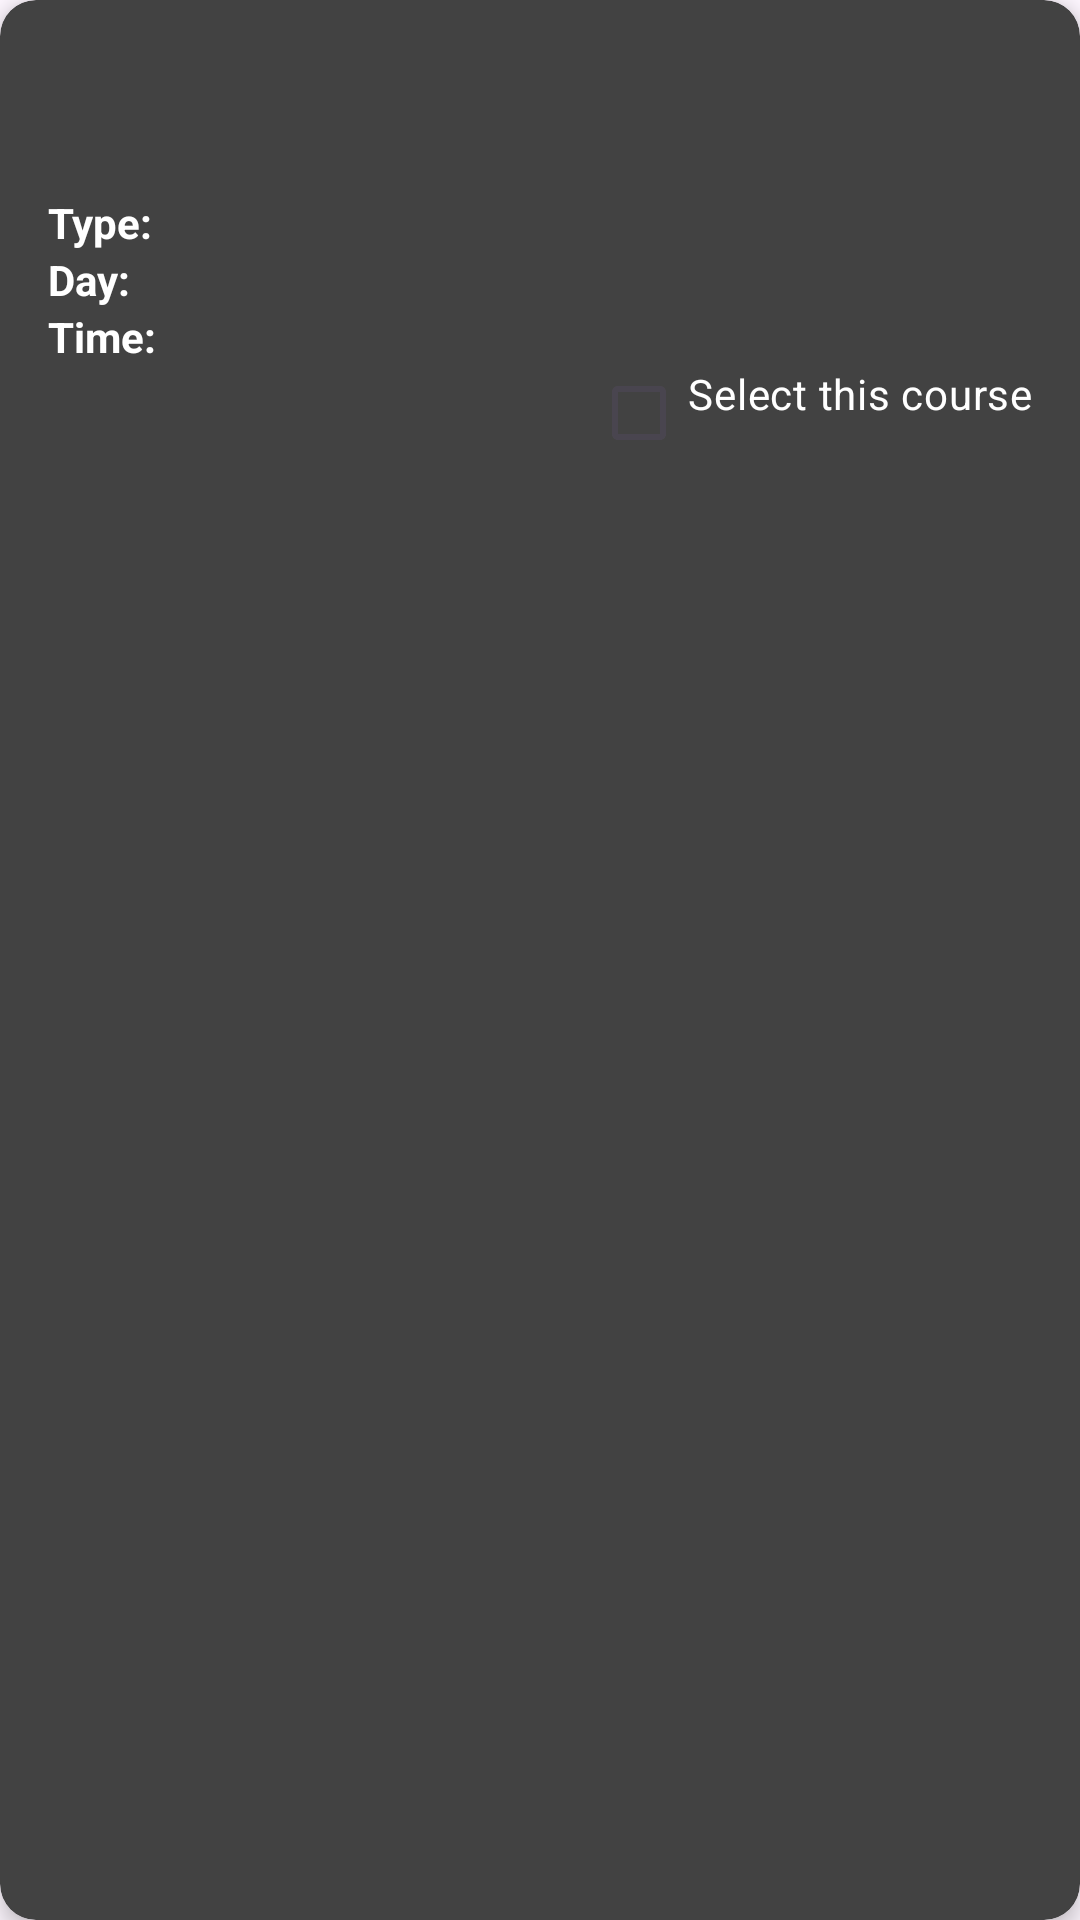

Layout XML and referenced resources for this Android screen:
<!-- AndroidManifest.xml: application theme Theme.CourseRegApp -->
<!-- res/layout/course_reg_item_layout.xml -->
<androidx.cardview.widget.CardView
    xmlns:android="http://schemas.android.com/apk/res/android"
    android:layout_width="match_parent"
    android:layout_height="wrap_content"
    xmlns:app="http://schemas.android.com/apk/res-auto"
    android:layout_margin="8dp"
    app:cardCornerRadius="12dp"
    app:cardElevation="4dp"
    android:id="@+id/card_view"
    app:cardBackgroundColor="@color/cardview_dark_background">

    <LinearLayout
        android:layout_width="match_parent"
        android:layout_height="wrap_content"
        android:orientation="vertical"
        android:padding="16dp">

        
        <LinearLayout
            android:layout_width="match_parent"
            android:layout_height="wrap_content"
            android:orientation="horizontal">

            <TextView
                android:id="@+id/text_course_id"
                android:layout_width="wrap_content"
                android:layout_height="wrap_content"
                android:text=""
                android:textColor="@color/white"
                android:textSize="18sp"
                android:textStyle="bold" />
        </LinearLayout>

        
        <LinearLayout
            android:layout_width="match_parent"
            android:layout_height="wrap_content"
            android:orientation="horizontal">

            <TextView
                android:id="@+id/text_course_name"
                android:layout_width="wrap_content"
                android:layout_height="wrap_content"
                android:text=""
                android:textColor="@color/white"
                android:textSize="18sp"
                android:textStyle="bold" />
        </LinearLayout>

        
        <LinearLayout
            android:layout_width="match_parent"
            android:layout_height="wrap_content"
            android:orientation="vertical">

            <LinearLayout
                android:layout_width="match_parent"
                android:layout_height="match_parent"
                android:orientation="horizontal">

                <TextView
                    android:id="@+id/text_title_course_type"
                    android:layout_width="wrap_content"
                    android:layout_height="wrap_content"
                    android:text="Type: "
                    android:textColor="@color/white"
                    android:textStyle="bold" />

                <TextView
                    android:id="@+id/text_course_type"
                    android:layout_width="wrap_content"
                    android:layout_height="wrap_content"
                    android:text=""
                    android:textColor="@color/white" />
            </LinearLayout>

            <LinearLayout
                android:layout_width="match_parent"
                android:layout_height="match_parent"
                android:orientation="horizontal">

                <TextView
                    android:id="@+id/text_title_course_day"
                    android:layout_width="wrap_content"
                    android:layout_height="wrap_content"
                    android:text="Day: "
                    android:textColor="@color/white"
                    android:textStyle="bold" />

                <TextView
                    android:id="@+id/text_course_day"
                    android:layout_width="wrap_content"
                    android:layout_height="wrap_content"
                    android:text=""
                    android:textColor="@color/white" />
            </LinearLayout>

            <LinearLayout
                android:layout_width="match_parent"
                android:layout_height="match_parent"
                android:orientation="horizontal">

                <TextView
                    android:id="@+id/text_title_course_time"
                    android:layout_width="wrap_content"
                    android:layout_height="wrap_content"
                    android:text="Time: "
                    android:textColor="@color/white"
                    android:textStyle="bold" />

                <TextView
                    android:id="@+id/text_course_time"
                    android:layout_width="wrap_content"
                    android:layout_height="wrap_content"
                    android:text=""
                    android:textColor="@color/white" />
            </LinearLayout>

        </LinearLayout>

        
        <CheckBox
            android:id="@+id/checkbox_select_course"
            android:layout_width="wrap_content"
            android:layout_height="wrap_content"
            android:text="Select this course"
            android:textColor="@color/white"
            android:layout_gravity="end"
            android:gravity="end"/>

    </LinearLayout>
</androidx.cardview.widget.CardView>
<!-- resources referenced by this layout -->
<resources>
  <color name="white">#FFFFFFFF</color>
  <style name="Theme.CourseRegApp" parent="Base.Theme.CourseRegApp" />
  <style name="Base.Theme.CourseRegApp" parent="Theme.Material3.DayNight.NoActionBar">
          
          
          <item name="android:textColor">@color/text_color</item>
      </style>
  <color name="text_color">#FFFFFF</color>
</resources>
